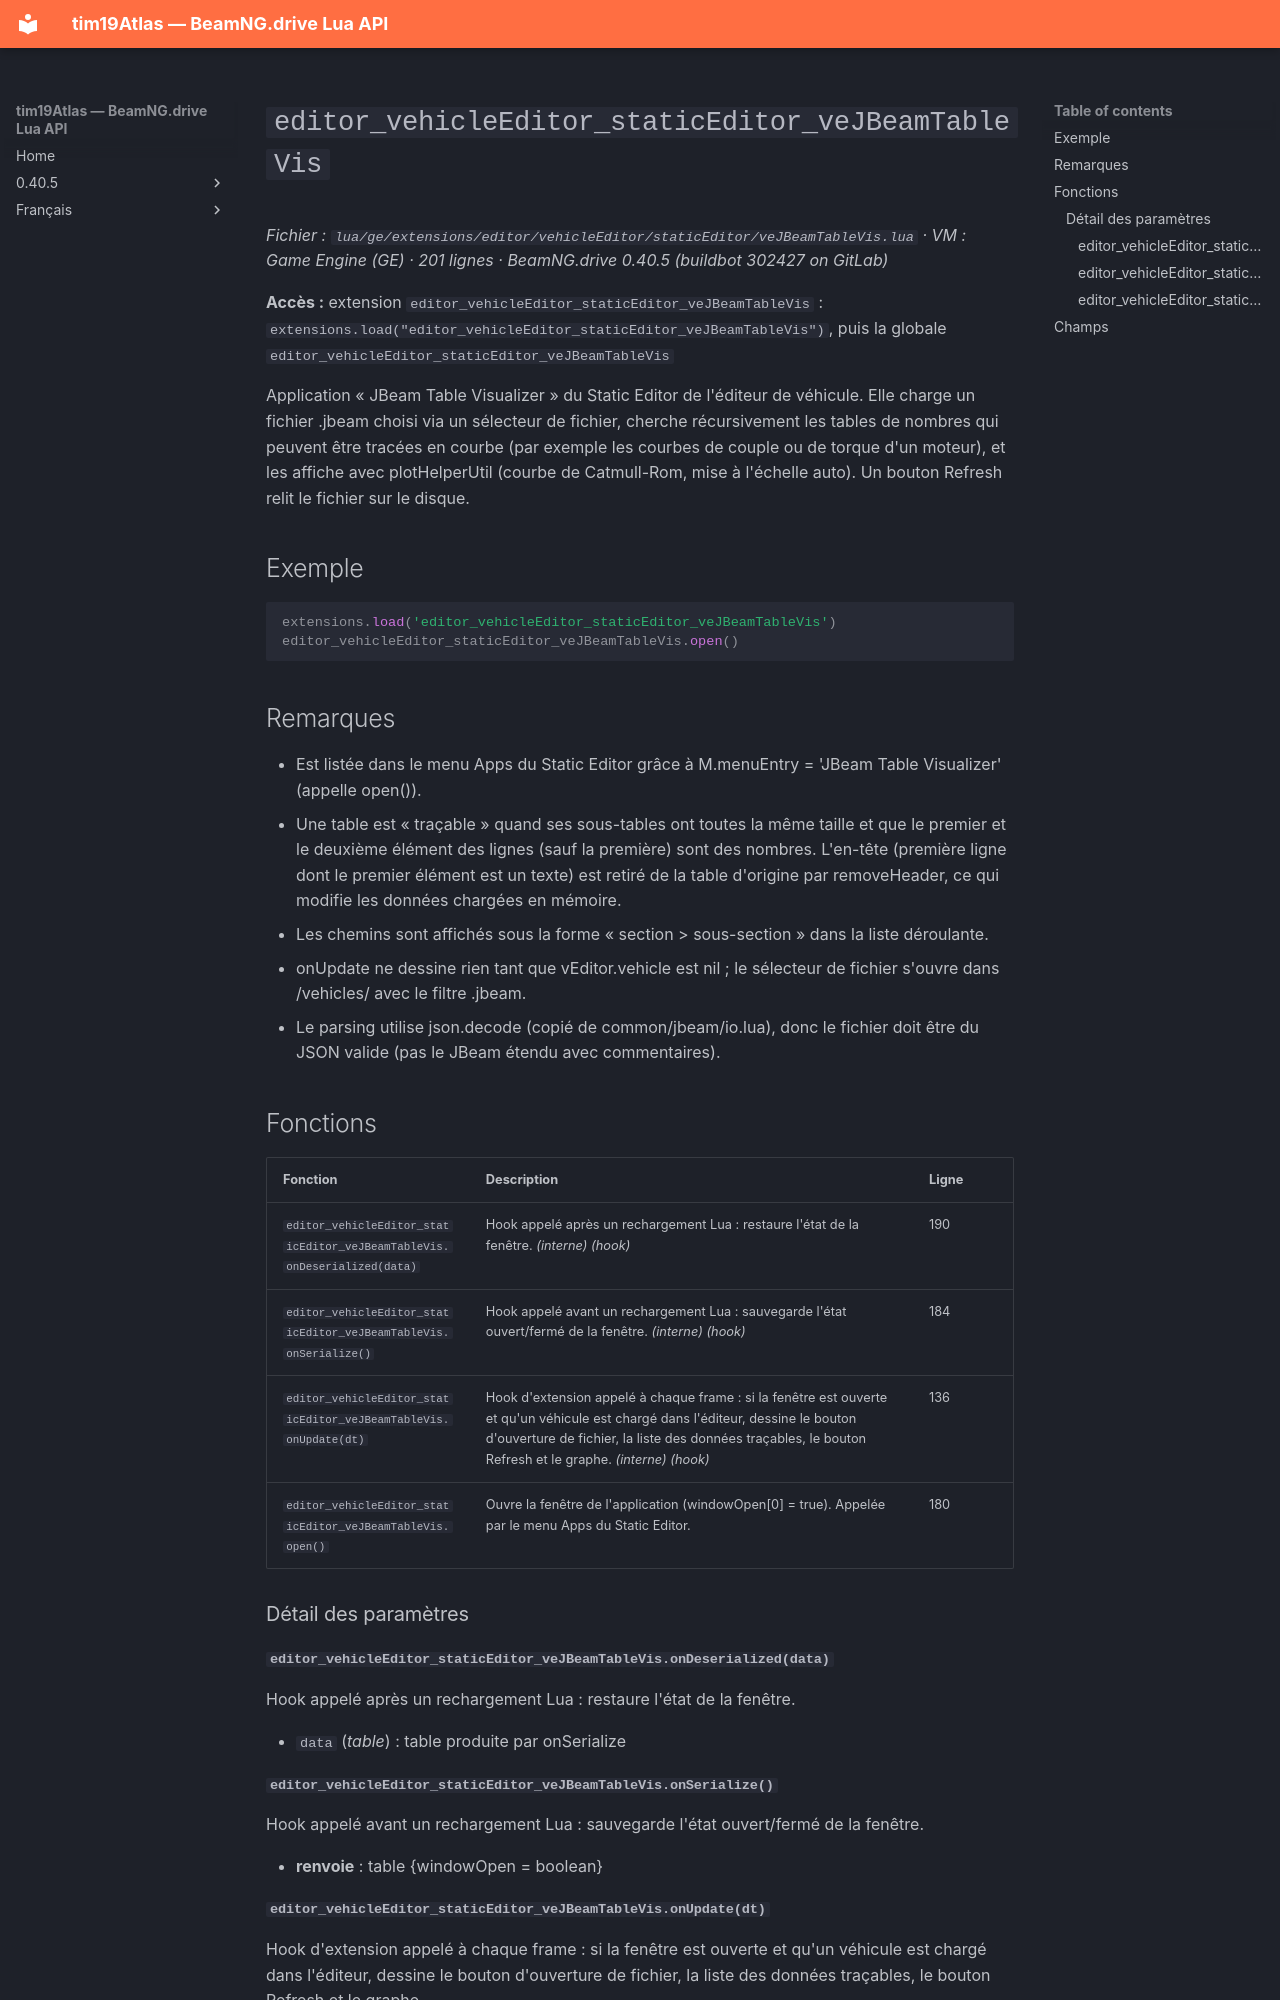

repository: Tim0219800/beamng-lua-atlas · page: fr/0.40.5/ge/extensions/editor/vehicleEditor/staticEditor/veJBeamTableVis.html · generator: mkdocs

# `editor_vehicleEditor_staticEditor_veJBeamTableVis`

*Fichier : `lua/ge/extensions/editor/vehicleEditor/staticEditor/veJBeamTableVis.lua` · VM : Game Engine (GE) · 201 lignes · BeamNG.drive 0.40.5 (buildbot 302427 on GitLab)*

**Accès :** extension `editor_vehicleEditor_staticEditor_veJBeamTableVis` : `extensions.load("editor_vehicleEditor_staticEditor_veJBeamTableVis")`, puis la globale `editor_vehicleEditor_staticEditor_veJBeamTableVis`

Application « JBeam Table Visualizer » du Static Editor de l'éditeur de véhicule. Elle charge un fichier .jbeam choisi via un sélecteur de fichier, cherche récursivement les tables de nombres qui peuvent être tracées en courbe (par exemple les courbes de couple ou de torque d'un moteur), et les affiche avec plotHelperUtil (courbe de Catmull-Rom, mise à l'échelle auto). Un bouton Refresh relit le fichier sur le disque.

## Exemple

```lua
extensions.load('editor_vehicleEditor_staticEditor_veJBeamTableVis')
editor_vehicleEditor_staticEditor_veJBeamTableVis.open()
```

## Remarques

- Est listée dans le menu Apps du Static Editor grâce à M.menuEntry = 'JBeam Table Visualizer' (appelle open()).
- Une table est « traçable » quand ses sous-tables ont toutes la même taille et que le premier et le deuxième élément des lignes (sauf la première) sont des nombres. L'en-tête (première ligne dont le premier élément est un texte) est retiré de la table d'origine par removeHeader, ce qui modifie les données chargées en mémoire.
- Les chemins sont affichés sous la forme « section > sous-section » dans la liste déroulante.
- onUpdate ne dessine rien tant que vEditor.vehicle est nil ; le sélecteur de fichier s'ouvre dans /vehicles/ avec le filtre .jbeam.
- Le parsing utilise json.decode (copié de common/jbeam/io.lua), donc le fichier doit être du JSON valide (pas le JBeam étendu avec commentaires).

## Fonctions

| Fonction | Description | Ligne |
|---|---|---|
| `editor_vehicleEditor_staticEditor_veJBeamTableVis.onDeserialized(data)` | Hook appelé après un rechargement Lua : restaure l'état de la fenêtre. *(interne)* *(hook)* | 190 |
| `editor_vehicleEditor_staticEditor_veJBeamTableVis.onSerialize()` | Hook appelé avant un rechargement Lua : sauvegarde l'état ouvert/fermé de la fenêtre. *(interne)* *(hook)* | 184 |
| `editor_vehicleEditor_staticEditor_veJBeamTableVis.onUpdate(dt)` | Hook d'extension appelé à chaque frame : si la fenêtre est ouverte et qu'un véhicule est chargé dans l'éditeur, dessine le bouton d'ouverture de fichier, la liste des données traçables, le bouton Refresh et le graphe. *(interne)* *(hook)* | 136 |
| `editor_vehicleEditor_staticEditor_veJBeamTableVis.open()` | Ouvre la fenêtre de l'application (windowOpen[0] = true). Appelée par le menu Apps du Static Editor. | 180 |

### Détail des paramètres

#### `editor_vehicleEditor_staticEditor_veJBeamTableVis.onDeserialized(data)`

Hook appelé après un rechargement Lua : restaure l'état de la fenêtre.

- `data` (*table*) : table produite par onSerialize

#### `editor_vehicleEditor_staticEditor_veJBeamTableVis.onSerialize()`

Hook appelé avant un rechargement Lua : sauvegarde l'état ouvert/fermé de la fenêtre.

- **renvoie** : table {windowOpen = boolean}
